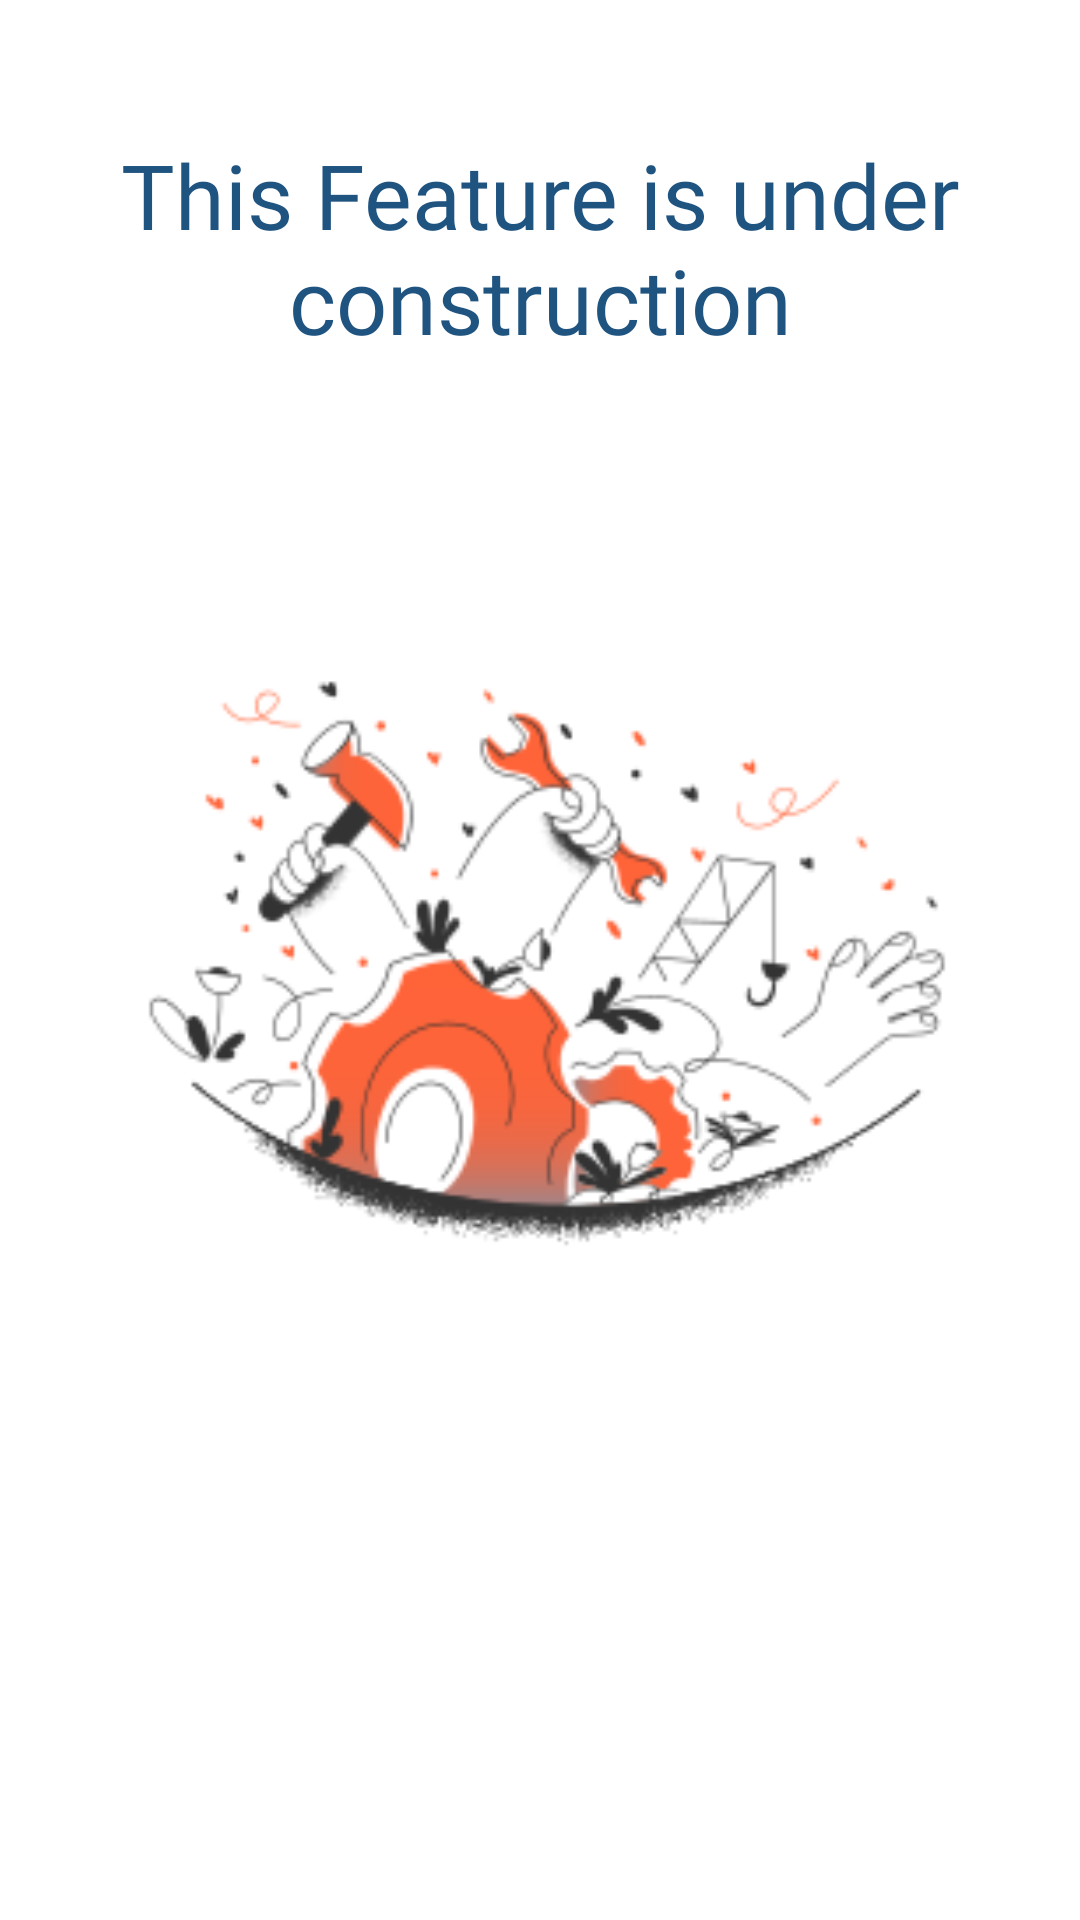

Reconstruct the res/layout file that produces this screen, plus the resources it refers to.
<!-- AndroidManifest.xml: application theme Theme.PolutanApp -->
<!-- res/layout/fragment_air_quality.xml -->
<?xml version="1.0" encoding="utf-8"?>
<androidx.constraintlayout.widget.ConstraintLayout xmlns:android="http://schemas.android.com/apk/res/android"
    xmlns:app="http://schemas.android.com/apk/res-auto"
    xmlns:tools="http://schemas.android.com/tools"
    android:layout_width="match_parent"
    android:layout_height="match_parent">

    <ImageView
        android:id="@+id/iv_image"
        android:layout_width="300dp"
        android:layout_height="400dp"
        android:src="@drawable/icon_under_construction"
        app:layout_constraintBottom_toBottomOf="parent"
        app:layout_constraintEnd_toEndOf="parent"
        app:layout_constraintStart_toStartOf="parent"
        app:layout_constraintTop_toTopOf="parent" />

    <TextView
        android:id="@+id/tv_under_construction"
        android:layout_width="wrap_content"
        android:layout_height="wrap_content"
        android:textSize="30sp"
        android:textAlignment="center"
        android:textColor="@color/blue_700"
        android:fontFamily="@font/roboto_medium"
        android:text="@string/under_construction"
        app:layout_constraintBottom_toTopOf="@+id/iv_image"
        app:layout_constraintEnd_toEndOf="parent"
        app:layout_constraintStart_toStartOf="parent" />




</androidx.constraintlayout.widget.ConstraintLayout>
<!-- resources referenced by this layout -->
<resources>
  <color name="blue_700">#1F5380</color>
  <!-- drawable icon_under_construction: png bitmap (drawable, 24403 bytes) -->
  <string name="under_construction">This Feature is under construction</string>
  <style name="Theme.PolutanApp" parent="Theme.MaterialComponents.DayNight.DarkActionBar">
          
          <item name="colorPrimary">@color/blue_2</item>
          <item name="colorPrimaryVariant">@color/purple_700</item>
          <item name="colorOnPrimary">@color/white</item>
          
          <item name="colorSecondary">@color/teal_200</item>
          <item name="colorSecondaryVariant">@color/teal_700</item>
          <item name="colorOnSecondary">@color/black</item>
          
          <item name="android:statusBarColor" tools:targetApi="l">?attr/colorPrimaryVariant</item>
          
      </style>
  <color name="blue_2">#2797C8</color>
  <color name="purple_700">#FF3700B3</color>
  <color name="white">#FFFFFFFF</color>
  <color name="teal_200">#FF03DAC5</color>
  <color name="teal_700">#FF018786</color>
  <color name="black">#FF000000</color>
</resources>
